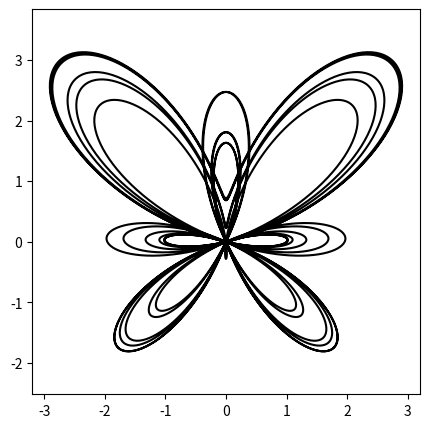

This figure's Python source:
import numpy as np
import matplotlib.pyplot as plt

t = np.linspace(0, 12*np.pi, 5000)

x = np.sin(t)*(np.exp(np.cos(t))-2*np.cos(4*t)-np.sin(t/12)**5)
y = np.cos(t)*(np.exp(np.cos(t))-2*np.cos(4*t)-np.sin(t/12)**5)

plt.figure(figsize=(5,5))
plt.plot(x, y,color='black')

plt.axis('equal')
plt.show()